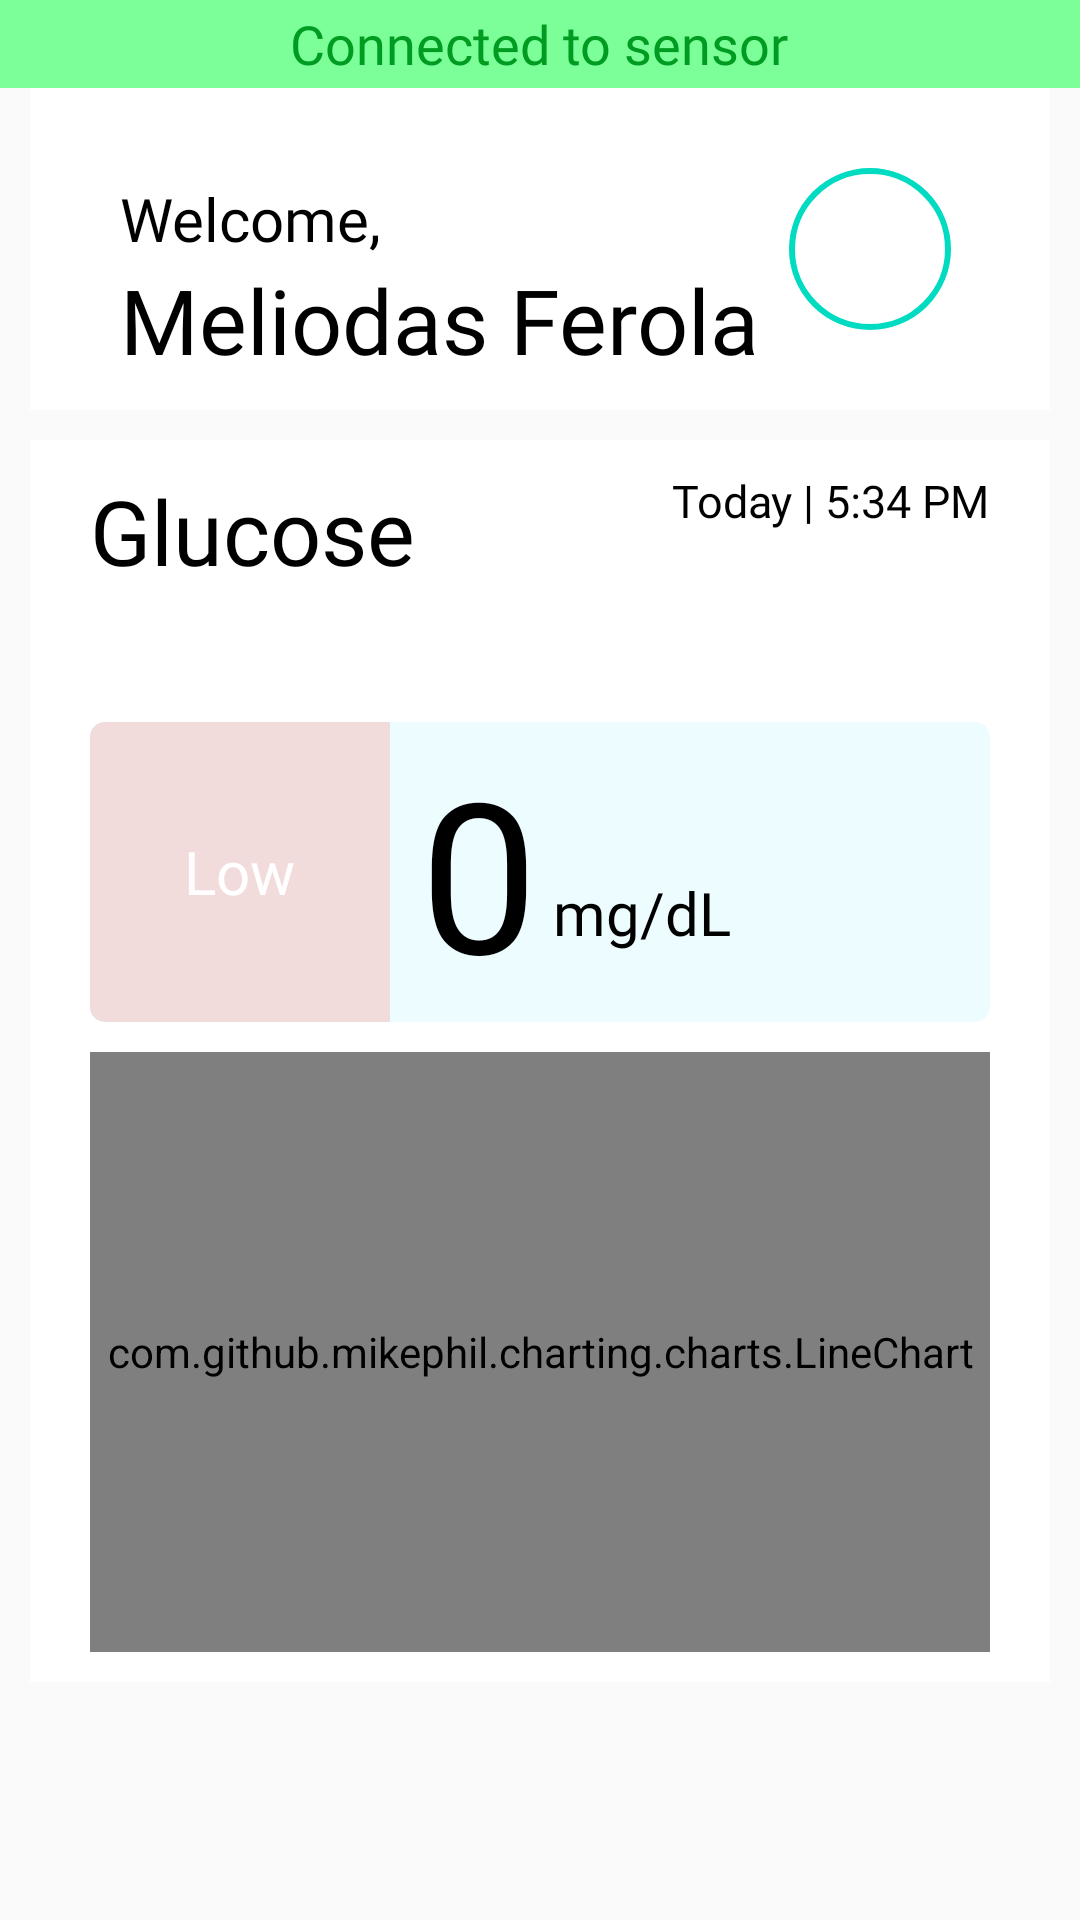

Layout XML and referenced resources for this Android screen:
<!-- AndroidManifest.xml: application theme Theme.DPatient -->
<!-- res/layout/fragment_home.xml -->
<?xml version="1.0" encoding="utf-8"?>
<RelativeLayout xmlns:android="http://schemas.android.com/apk/res/android"
    xmlns:tools="http://schemas.android.com/tools"
    android:layout_width="match_parent"
    android:layout_height="match_parent"
    android:background="#FAFAFA"
    xmlns:app="http://schemas.android.com/apk/res-auto"
    tools:context=".bottomnavfragment.HomeFragment">



   <RelativeLayout
       android:layout_width="match_parent"
       android:layout_height="match_parent"
       android:id="@+id/data_Layout">

       <RelativeLayout
           android:layout_width="match_parent"
           android:layout_height="wrap_content"
           android:background="@color/normalGlucoseBackgroundColor"
           android:layout_alignParentTop="true"
           android:visibility="visible"
           android:id="@+id/connectedToSensor_Layout">
           <TextView
               android:layout_width="wrap_content"
               android:layout_height="wrap_content"
               android:text="Connected to sensor"
               android:textSize="18sp"
               android:layout_centerInParent="true"
               android:layout_marginTop="5dp"
               android:layout_marginEnd="5dp"
               android:textColor="@color/normalGlucoseTextColor"
               android:fontFamily="@font/calibribold"/>
       </RelativeLayout>

       <RelativeLayout
           android:layout_width="match_parent"
           android:layout_height="wrap_content"
           android:id="@+id/welcome_Layout"
           android:background="@color/white"
           android:layout_marginStart="10dp"
           android:layout_marginEnd="10dp"
           android:layout_below="@+id/connectedToSensor_Layout">

           <TextView
               android:id="@+id/welcome"
               android:layout_width="wrap_content"
               android:layout_height="wrap_content"
               android:text="@string/welcome"
               android:layout_marginTop="30dp"
               android:layout_marginStart="30dp"
               android:textSize="20sp"
               android:textColor="@color/black"
               android:fontFamily="@font/calibri_regular"/>
           <TextView
               android:id="@+id/patientName_Textview"
               android:layout_width="wrap_content"
               android:layout_height="wrap_content"
               android:text="@string/meliodas_ferola"
               android:layout_below="@id/welcome"
               android:layout_marginStart="30dp"
               android:textSize="30sp"
               android:textColor="@color/black"
               android:layout_marginBottom="10dp"
               android:fontFamily="@font/calibribold"/>


           <com.google.android.material.imageview.ShapeableImageView
               android:id="@+id/profile_pic_image_view"
               android:layout_width="60dp"
               android:layout_height="60dp"
               android:layout_alignParentEnd="true"
               android:layout_centerInParent="true"
               android:layout_marginEnd="30dp"
               android:padding="4dp"
               app:shapeAppearance="@style/circular"
               app:srcCompat="@drawable/profile_pic"
               app:strokeColor="@color/patient_color_bg"
               app:strokeWidth="2dp" />

       </RelativeLayout>

       <RelativeLayout
           android:id="@+id/glucose_Layout"
           android:layout_width="match_parent"
           android:layout_height="wrap_content"
           android:layout_marginStart="10dp"
           android:layout_marginTop="10dp"
           android:layout_marginEnd="10dp"
           android:background="@color/white"
           android:layout_below="@id/welcome_Layout">

            <TextView
                android:id="@+id/glucose_Textview"
                android:layout_width="wrap_content"
                android:layout_height="wrap_content"
                android:text="Glucose"
                android:fontFamily="@font/calibribold"
                android:textSize="30sp"
                android:textColor="@color/black"
                android:layout_marginStart="20sp"
                android:layout_marginTop="10dp"
                tools:ignore="HardcodedText" />


           <TextView
               android:id="@+id/fasting_Textview"
               android:layout_width="wrap_content"
               android:layout_height="wrap_content"
               android:layout_marginStart="20dp"
               android:layout_marginEnd="20dp"
               android:layout_below="@id/glucose_Textview"
               android:fontFamily="@font/calibri_regular"
               android:textColor="@color/black"
               android:textSize="25sp"
               tools:ignore="HardcodedText" />



           <TextView
               android:id="@+id/time_Textview"
               android:layout_width="wrap_content"
               android:layout_height="wrap_content"
               android:text="Today | 5:34 PM"
               android:fontFamily="@font/calibribold"
               android:textSize="15sp"
               android:textColor="@color/black"
               android:layout_alignParentEnd="true"
               android:layout_marginTop="10dp"
               android:layout_marginEnd="20dp"
               tools:ignore="HardcodedText" />
           
           <LinearLayout
               android:id="@+id/glucoseBG_Layout"
               android:layout_width="match_parent"
               android:layout_height="100dp"
               android:layout_below="@id/fasting_Textview"
               android:layout_marginStart="20dp"
               android:layout_marginEnd="20dp"
               android:layout_marginTop="10dp"
               android:orientation="horizontal"
               android:background="@drawable/lightblue_bg">

               <RelativeLayout
                   android:id="@+id/glucoseStatusColor_RelativeLayout"
                   android:layout_width="100dp"
                   android:layout_height="match_parent"
                   android:background="@drawable/low_glucose_status_color">

                   <TextView
                       android:id="@+id/glucoseStatus_Textview"
                       android:layout_width="wrap_content"
                       android:layout_height="wrap_content"
                       android:layout_centerInParent="true"
                       android:layout_marginStart="10dp"
                       android:layout_marginEnd="10dp"
                       android:fontFamily="@font/calibribold"
                       android:text="Low"
                       android:textAlignment="center"
                       android:textColor="@color/white"
                       android:textSize="20sp"
                       tools:ignore="HardcodedText" />
               </RelativeLayout>

               <TextView
                   android:id="@+id/glucoseLevel_Textview"
                   android:layout_width="wrap_content"
                   android:layout_height="wrap_content"
                   android:text="0"
                   android:fontFamily="@font/calibribold"
                   android:textSize="70sp"
                   android:textColor="@color/black"
                   android:layout_marginStart="10dp"
                   android:layout_gravity="center_vertical"
                   tools:ignore="HardcodedText" />

               <TextView
                   android:layout_width="wrap_content"
                   android:layout_height="wrap_content"
                   android:text="mg/dL"
                   android:fontFamily="@font/calibribold"
                   android:textSize="20sp"
                   android:textColor="@color/black"
                   android:layout_marginTop="50dp"
                   android:layout_marginStart="5dp"
                   tools:ignore="HardcodedText" />
           </LinearLayout>

           <com.github.mikephil.charting.charts.LineChart
               android:layout_width="match_parent"
               android:layout_height="200dp"
               android:layout_marginStart="20dp"
               android:layout_marginEnd="20dp"
               android:layout_below="@id/glucoseBG_Layout"
               android:layout_marginTop="10dp"
               android:layout_marginBottom="10dp"
               android:id="@+id/lineChart"/>
       </RelativeLayout>

   </RelativeLayout>

</RelativeLayout>
<!-- resources referenced by this layout -->
<resources>
  <color name="black">#FF000000</color>
  <color name="normalGlucoseBackgroundColor">#7CFF99</color>
  <color name="normalGlucoseTextColor">#009C22</color>
  <color name="patient_color_bg">#00DBC1</color>
  <color name="white">#FFFFFFFF</color>
  <!-- drawable lightblue_bg (drawable) -->
  <?xml version="1.0" encoding="utf-8"?>
  <shape android:shape="rectangle" xmlns:android="http://schemas.android.com/apk/res/android">
      <solid android:color="#ECFCFF"/>
      <corners android:radius="5dp"/>
  </shape>
  <!-- drawable low_glucose_status_color (drawable) -->
  <?xml version="1.0" encoding="utf-8"?>
  <shape android:shape="rectangle" xmlns:android="http://schemas.android.com/apk/res/android">
      <solid android:color="@color/lowGlucoseColor"/>
      <corners android:bottomLeftRadius="5dp"
          android:topLeftRadius="5dp"/>
  </shape>
  <string name="meliodas_ferola">Meliodas Ferola</string>
  <string name="welcome">Welcome,</string>
  <style name="circular">
          <item name="cornerSize">50%</item>
      </style>
  <style name="Theme.DPatient" parent="Base.Theme.DPatient" />
  <color name="lowGlucoseColor">#F2DCDB</color>
  <style name="Base.Theme.DPatient" parent="Theme.Material3.Light.NoActionBar">
          
          
          <item name="android:windowAnimationStyle">@style/animation</item>
      </style>
  <style name="animation">
          <item name="android:windowEnterAnimation">@android:anim/fade_in</item>
          <item name="android:windowExitAnimation">@android:anim/fade_out</item>
      </style>
</resources>
